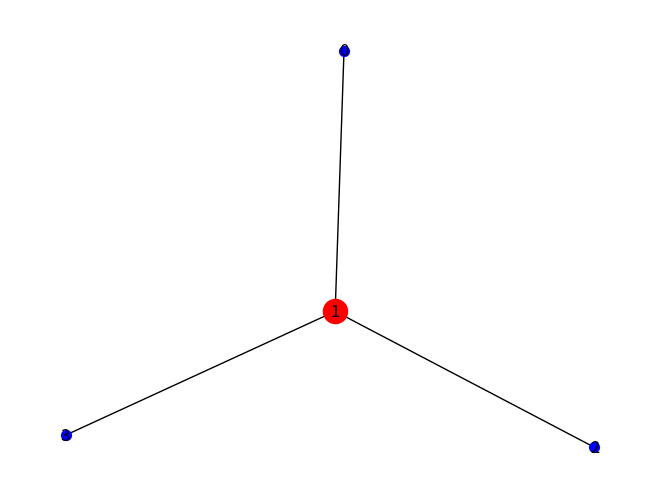

This figure's Python source:
# Author:  Drew Conway (drew.conway@nyu.edu)

from operator import itemgetter

import matplotlib.pyplot as plt
import networkx as nx

if __name__ == '__main__':
    # Create a BA model graph
    nodes = 4
    m =1
    G = nx.generators.barabasi_albert_graph(nodes, m)

    # find node with largest degree
    node_and_degree = G.degree()
    (largest_hub, degree) = sorted(node_and_degree, key=itemgetter(1))[-1]

    # Create ego graph of main hub
    hub_ego = nx.ego_graph (G, largest_hub)

    # Draw graph
    pos = nx.spring_layout(hub_ego)
    nx.draw(hub_ego, pos, node_color='b', node_size=50, with_labels= True)

    # Draw ego as large and red
    nx.draw_networkx_nodes(hub_ego, pos, nodelist=[largest_hub], node_size=300, node_color='r')
    plt.show()
